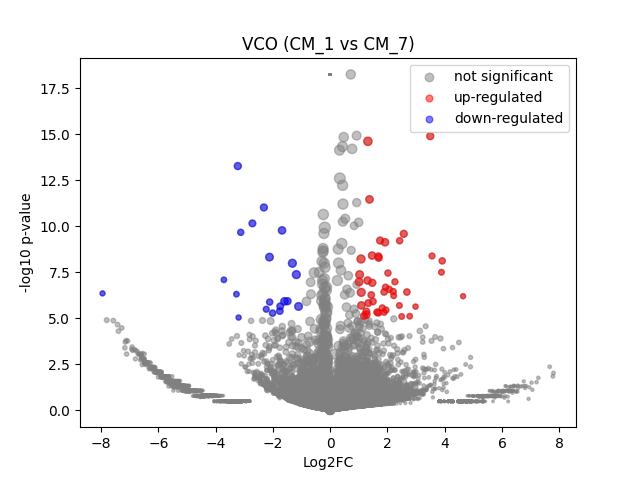

The data file committed next to this chart (first rows):
	gene	expression_1	expression_2	log2FC	-log10 p-val	significant
0	MIR1302-2HG	4.656613e-10	-3.4924597e-10	-1.203879e-06	18.24	0
1	FAM138A	4.656613e-10	-3.4924597e-10	-1.203879e-06	18.24	0
2	OR4F5	4.656613e-10	-3.4924597e-10	-1.203879e-06	18.24	0
3	AL627309.1	4.656613e-10	-3.4924597e-10	-1.203879e-06	18.24	0
4	AL627309.3	4.656613e-10	-3.4924597e-10	-1.203879e-06	18.24	0
5	AL627309.2	4.656613e-10	-3.4924597e-10	-1.203879e-06	18.24	0
6	AL627309.5	0.02412	0.02608	0.1084	0.02346	0
7	AL627309.4	0.01029	-3.4924597e-10	-3.497	0.4957	0
8	AP006222.2	4.656613e-10	-3.4924597e-10	-1.203879e-06	18.24	0
9	AL732372.1	4.656613e-10	-3.4924597e-10	-1.203879e-06	18.24	0
10	OR4F29	4.656613e-10	-3.4924597e-10	-1.203879e-06	18.24	0
11	AC114498.1	4.656613e-10	-3.4924597e-10	-1.203879e-06	18.24	0
12	OR4F16	4.656613e-10	-3.4924597e-10	-1.203879e-06	18.24	0
13	AL669831.2	4.656613e-10	-3.4924597e-10	-1.203879e-06	18.24	0
14	LINC01409	0.06383	0.03909	-0.6935	0.2948	0
15	FAM87B	4.656613e-10	-3.4924597e-10	-1.203879e-06	18.24	0
16	LINC01128	0.1391	0.07688	-0.8467	0.5474	0
17	LINC00115	0.01856	-3.4924597e-10	-4.29	0.7828	0
18	FAM41C	4.656613e-10	-3.4924597e-10	-1.203879e-06	18.24	0
19	AL645608.6	4.656613e-10	-3.4924597e-10	-1.203879e-06	18.24	0
20	AL645608.2	4.656613e-10	-3.4924597e-10	-1.203879e-06	18.24	0
21	AL645608.4	4.656613e-10	-3.4924597e-10	-1.203879e-06	18.24	0
22	LINC02593	0.06495	-3.4924597e-10	-6.043	2.106	0
23	SAMD11	0.4174	0.242	-0.7841	1.26	0
24	NOC2L	0.2045	0.1936	-0.07894	0.05262	0
25	KLHL17	4.656613e-10	-3.4924597e-10	-1.203879e-06	18.24	0
26	PLEKHN1	4.656613e-10	-3.4924597e-10	-1.203879e-06	18.24	0
27	PERM1	4.656613e-10	-3.4924597e-10	-1.203879e-06	18.24	0
28	AL645608.7	4.656613e-10	-3.4924597e-10	-1.203879e-06	18.24	0
29	HES4	0.3063	0.3255	0.08724	0.06599	0
30	ISG15	0.2268	0.2751	0.2775	0.2257	0
31	AL645608.1	0.009578	-3.4924597e-10	-3.403	0.4957	0
32	AGRN	0.1075	0.1813	0.7479	0.5002	0
33	AL645608.5	4.656613e-10	-3.4924597e-10	-1.203879e-06	18.24	0
34	AL645608.8	4.656613e-10	-3.4924597e-10	-1.203879e-06	18.24	0
35	RNF223	4.656613e-10	-3.4924597e-10	-1.203879e-06	18.24	0
36	C1orf159	0.02313	0.02216	-0.05913	0.01315	0
37	AL390719.3	4.656613e-10	-3.4924597e-10	-1.203879e-06	18.24	0
38	LINC01342	4.656613e-10	-3.4924597e-10	-1.203879e-06	18.24	0
39	AL390719.2	4.656613e-10	-3.4924597e-10	-1.203879e-06	18.24	0
40	TTLL10-AS1	4.656613e-10	-3.4924597e-10	-1.203879e-06	18.24	0
41	TTLL10	0.007679	-3.4924597e-10	-3.118	0.4957	0
42	TNFRSF18	4.656613e-10	-3.4924597e-10	-1.203879e-06	18.24	0
43	TNFRSF4	4.656613e-10	-3.4924597e-10	-1.203879e-06	18.24	0
44	SDF4	0.4729	0.5998	0.3425	0.6039	0
45	B3GALT6	0.153	0.1195	-0.3542	0.2233	0
46	C1QTNF12	4.656613e-10	-3.4924597e-10	-1.203879e-06	18.24	0
47	AL162741.1	4.656613e-10	-3.4924597e-10	-1.203879e-06	18.24	0
48	UBE2J2	0.2498	0.4457	0.8326	1.237	0
49	LINC01786	4.656613e-10	-3.4924597e-10	-1.203879e-06	18.24	0
50	SCNN1D	4.656613e-10	-3.4924597e-10	-1.203879e-06	18.24	0
51	ACAP3	0.03838	0.03968	0.04669	0.01343	0
52	PUSL1	0.05839	-3.4924597e-10	-5.892	2.02	0
53	INTS11	0.1645	0.05256	-1.628	1.771	0
54	AL139287.1	4.656613e-10	-3.4924597e-10	-1.203879e-06	18.24	0
55	CPTP	0.05546	0.05346	-0.05217	0.0186	0
56	TAS1R3	4.656613e-10	-3.4924597e-10	-1.203879e-06	18.24	0
57	DVL1	0.07451	0.02755	-1.403	0.6533	0
58	MXRA8	0.06147	0.02567	-1.228	0.4934	0
59	AURKAIP1	0.8478	0.975	0.2015	0.5396	0
... 36,541 more rows
